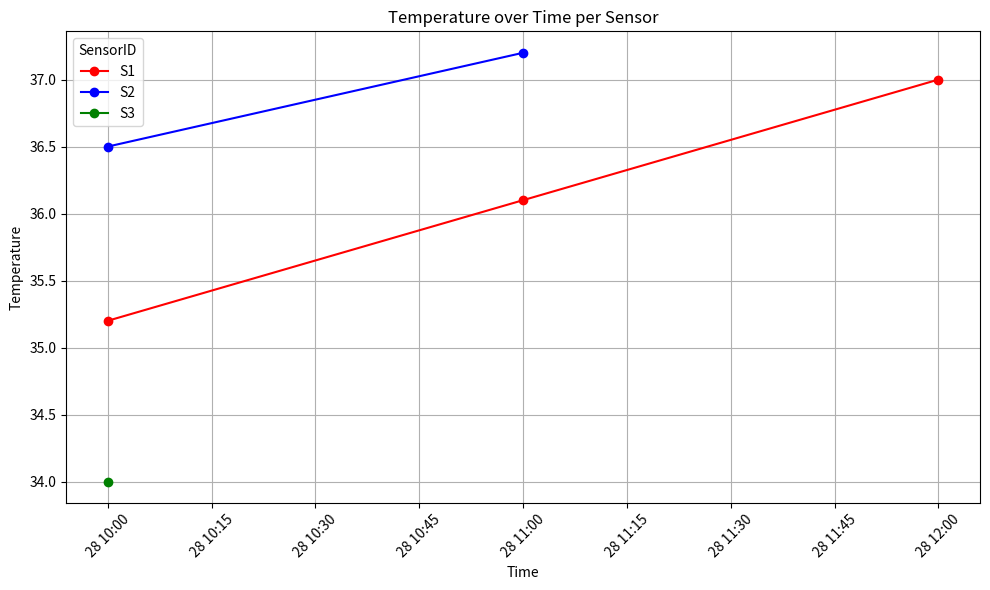
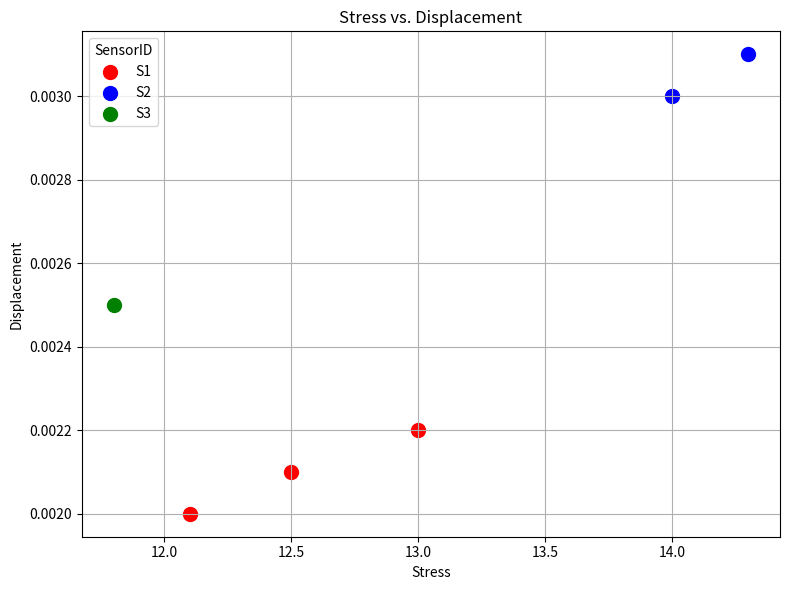

Write Python code to recreate these figures, in order.
'''import pandas as pd
import matplotlib.pyplot as plt

# Sensor data
sensor_data = [
    ("S1", "2025-04-28 10:00", 35.2, 12.1, 0.002),
    ("S2", "2025-04-28 10:00", 36.5, 14.0, 0.003),
    ("S1", "2025-04-28 11:00", 36.1, 12.5, 0.0021),
    ("S3", "2025-04-28 10:00", 34.0, 11.8, 0.0025),
    ("S2", "2025-04-28 11:00", 37.2, 14.3, 0.0031),
    ("S1", "2025-04-28 12:00", 37.0, 13.0, 0.0022),
]

# Convert to DataFrame
df = pd.DataFrame(sensor_data, columns=["SensorID", "Timestamp", "Temperature", "Stress", "Displacement"])

# Convert Timestamp to datetime
df["Timestamp"] = pd.to_datetime(df["Timestamp"])

print(df.head())


# Compute average temperature, stress, and displacement per sensor
summary = df.groupby("SensorID")[["Temperature", "Stress", "Displacement"]].mean()
print("\nAverage values per sensor:")
print(summary)

# Identify the sensor with the highest average temperature
max_temp_sensor = summary["Temperature"].idxmax()
print(f"\nSensor with the highest average temperature: {max_temp_sensor}")



plt.figure(figsize=(10, 6))

colors = {"S1": "blue", "S2": "green", "S3": "red"}

for sensor_id, group in df.groupby("SensorID"):
    plt.plot(group["Timestamp"], group["Temperature"],
             label=sensor_id, marker='o', color=colors.get(sensor_id, "black"))

plt.xlabel("Time")
plt.ylabel("Temperature")
plt.title("Temperature over Time per Sensor")
plt.legend(title="SensorID")
plt.xticks(rotation=45)
plt.grid(True)
plt.tight_layout()
'''

import pandas as pd 
import matplotlib.pyplot as plt



#data 
sensor_data = [
    ("S1", "2025-04-28 10:00", 35.2, 12.1, 0.002),
    ("S2", "2025-04-28 10:00", 36.5, 14.0, 0.003),
    ("S1", "2025-04-28 11:00", 36.1, 12.5, 0.0021),
    ("S3", "2025-04-28 10:00", 34.0, 11.8, 0.0025),
    ("S2", "2025-04-28 11:00", 37.2, 14.3, 0.0031),
    ("S1", "2025-04-28 12:00", 37.0, 13.0, 0.0022),
]

#data frame
df=pd.DataFrame(sensor_data , columns=["SensorID", "Timestamp", "Temperature", "Stress", "Displacement"])
print(df)
#convert timastamp tp datetime
df["Timestamp"]=pd.to_datetime(df["Timestamp"])
print(df)

#Summary Statistics
#Compute and display the average temperature, stress, and displacement per sensor.
average=df.groupby("SensorID")[["Temperature", "Stress", "Displacement"]].mean()
print("average=\n",average)
#Identify the sensor with the highest average temperature.
max_avgtemp=average["Temperature"].idxmax()
print("the highest average temperature=",max_avgtemp)

#Time Series Visualization
#Plot a line chart of temperature vs. time for each sensor (use different colors
plt.figure(figsize=(10, 6))
colors={"S1":"red" , "S2":"blue" , "S3":"green"}
for sensor_id,group in df.groupby("SensorID"):
    plt.plot(group["Timestamp"], group["Temperature"],
             label=sensor_id, marker='o', color=colors.get(sensor_id, "black"))
plt.xlabel("Time")
plt.ylabel("Temperature")
plt.title("Temperature over Time per Sensor")
plt.legend(title="SensorID")
plt.xticks(rotation=45)
plt.grid(True)
plt.tight_layout()
plt.show()

#Stress vs. Displacement
plt.figure(figsize=(8, 6))

for sensor_id, group in df.groupby("SensorID"):
    plt.scatter(group["Stress"], group["Displacement"],
                label=sensor_id, s=100, color=colors.get(sensor_id, "black"))

plt.xlabel("Stress")
plt.ylabel("Displacement")
plt.title("Stress vs. Displacement")
plt.legend(title="SensorID")
plt.grid(True)
plt.tight_layout()
plt.show()
